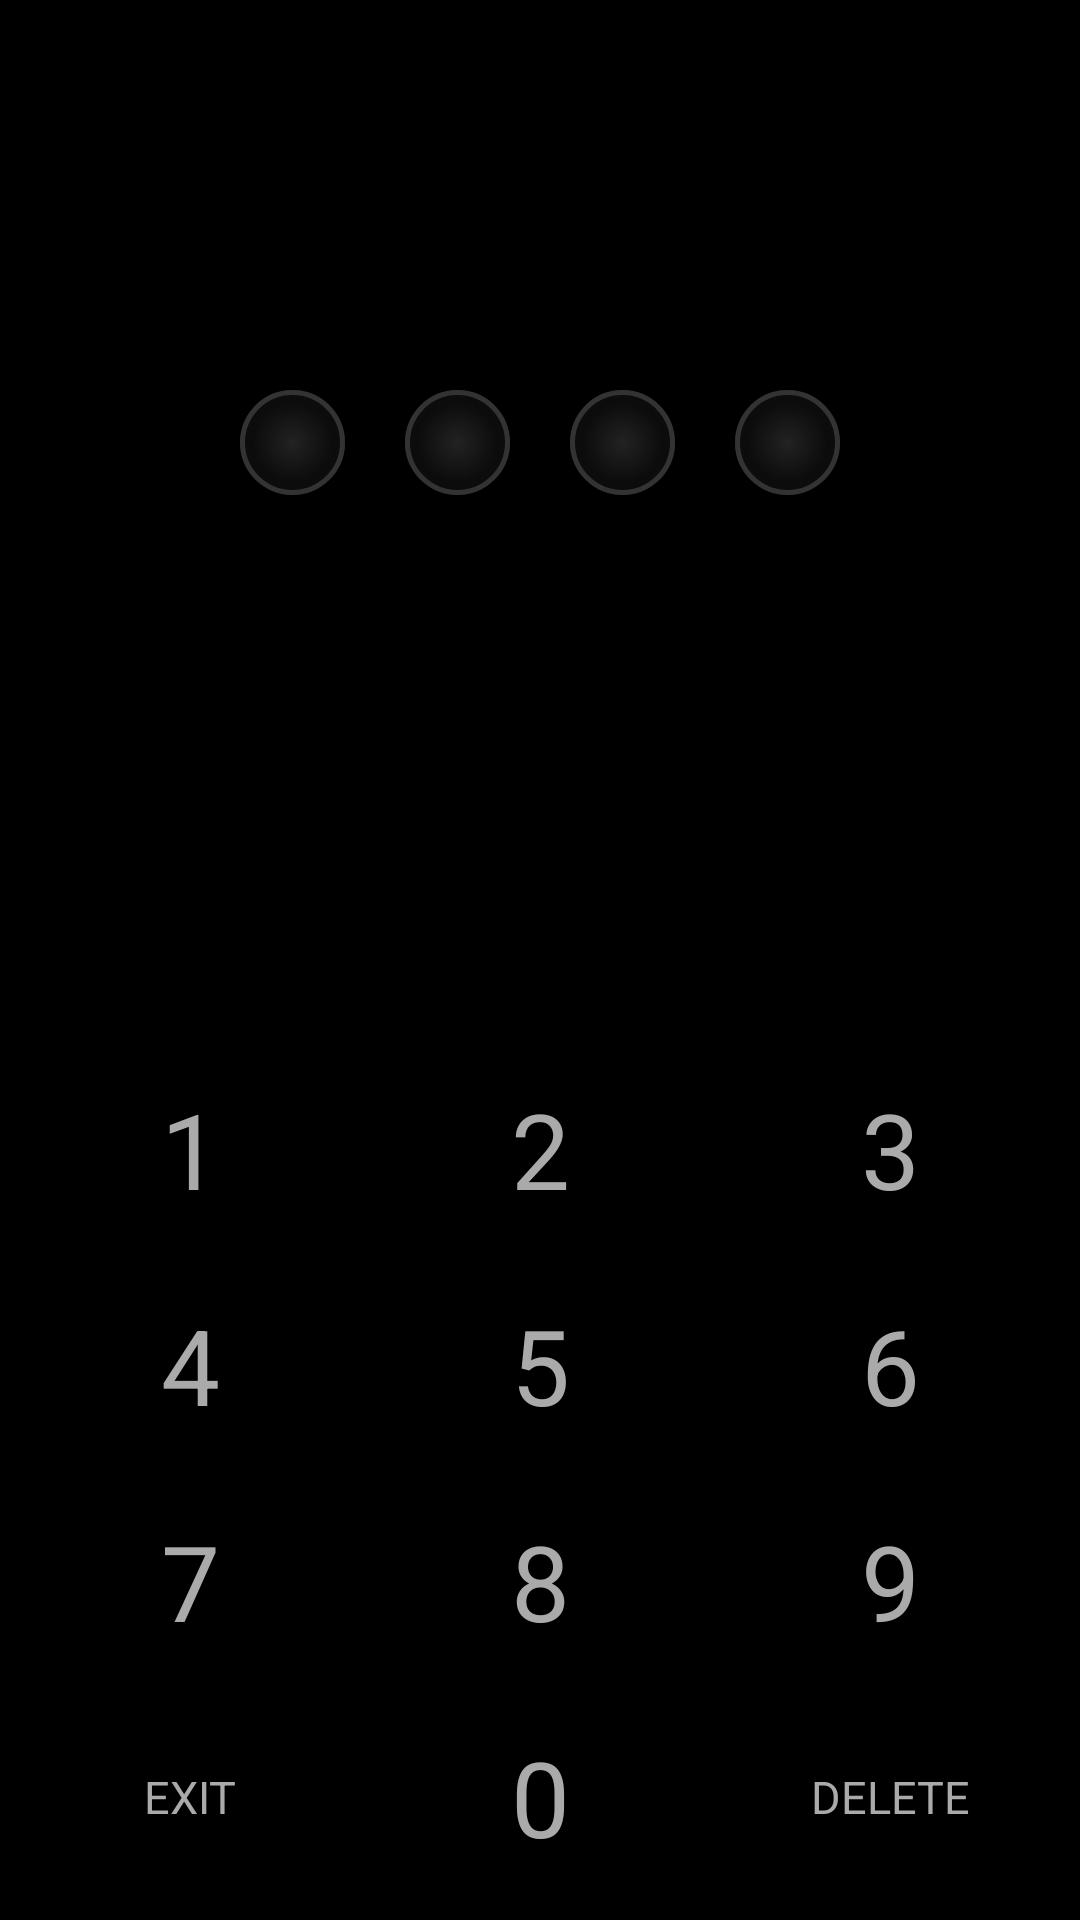

Reconstruct the res/layout file that produces this screen, plus the resources it refers to.
<!-- AndroidManifest.xml: activity theme android:Theme.Holo.NoActionBar -->
<!-- res/layout/activity_pin.xml -->
<RelativeLayout xmlns:android="http://schemas.android.com/apk/res/android"
    xmlns:tools="http://schemas.android.com/tools"
    android:layout_width="match_parent"
    android:layout_height="match_parent"
    tools:context=".PinEntryView" >

    <LinearLayout
        android:layout_width="match_parent"
        android:layout_height="match_parent"
        android:layout_alignParentBottom="true"
        android:gravity="bottom"
        android:orientation="vertical" >

        <LinearLayout
            android:layout_width="match_parent"
            android:layout_height="0dp"
            android:layout_weight="0.86"
            android:gravity="center"
            android:orientation="vertical" >

            <LinearLayout
                android:layout_width="match_parent"
                android:layout_height="wrap_content"
                android:gravity="center"
                android:orientation="horizontal" >

                <TextView
                    android:id="@+id/pinBox0"
                    android:layout_width="35dip"
                    android:layout_height="35dip"
                    android:layout_margin="10dip"
                    android:background="@drawable/pin_entry"
                    android:fontFamily="Arial"
                    android:gravity="center"
                    android:padding="0dp"
                    android:textColor="#3355cc"
                    android:textSize="30sp" />

                <TextView
                    android:id="@+id/pinBox1"
                    android:layout_width="35dip"
                    android:layout_height="35dip"
                    android:layout_margin="10dip"
                    android:background="@drawable/pin_entry"
                    android:fontFamily="Arial Unicode"
                    android:gravity="center"
                    android:textColor="#3355cc"
                    android:textSize="30sp" />

                <TextView
                    android:id="@+id/pinBox2"
                    android:layout_width="35dip"
                    android:layout_height="35dip"
                    android:layout_margin="10dip"
                    android:background="@drawable/pin_entry"
                    android:fontFamily="Arial"
                    android:gravity="center"
                    android:textColor="#3355cc"
                    android:textSize="30sp" />

                <TextView
                    android:id="@+id/pinBox3"
                    android:layout_width="35dip"
                    android:layout_height="35dip"
                    android:layout_margin="10dip"
                    android:background="@drawable/pin_entry"
                    android:gravity="center"
                    android:textColor="#3355cc"
                    android:textSize="40sp" />
            </LinearLayout>

            <TextView
                android:id="@+id/pinMessage"
                android:layout_width="match_parent"
                android:layout_height="wrap_content"
                android:layout_marginBottom="5dip"
                android:layout_marginTop="5dip"
                android:gravity="center"
                android:padding="5dip"
                android:textColor="#aa2222"
                android:textSize="20sp" />
        </LinearLayout>

        <TableLayout
            android:id="@+id/numericPad"
            android:layout_width="match_parent"
            android:layout_height="wrap_content"
            android:layout_marginBottom="5dip"
            android:layout_marginLeft="5dip"
            android:layout_marginRight="5dip"
            android:layout_marginTop="5dip"
            android:gravity="bottom"
            android:shrinkColumns="*"
            android:stretchColumns="*" >

            <TableRow
                android:id="@+id/tableRow1"
                android:layout_width="match_parent"
                android:layout_height="wrap_content" >

                <Button
                    android:id="@+id/button1"
                    android:layout_width="0dip"
                    android:layout_height="70dip"
                    android:layout_margin="1dip"
                    android:layout_weight="1"
                    android:background="@drawable/keypad_button"
                    android:gravity="center"
                    android:padding="6dip"
                    android:text="1"
                    android:textColor="@drawable/keypad_button_color"
                    android:textSize="35sp" />

                <Button
                    android:id="@+id/button2"
                    android:layout_width="0dip"
                    android:layout_height="70dip"
                    android:layout_margin="1dip"
                    android:layout_weight="1"
                    android:background="@drawable/keypad_button"
                    android:gravity="center"
                    android:padding="6dip"
                    android:text="2"
                    android:textColor="@drawable/keypad_button_color"
                    android:textSize="35sp" >
                </Button>

                <Button
                    android:id="@+id/button3"
                    android:layout_width="0dip"
                    android:layout_height="70dip"
                    android:layout_margin="1dip"
                    android:layout_weight="1"
                    android:background="@drawable/keypad_button"
                    android:gravity="center"
                    android:padding="6dip"
                    android:text="3"
                    android:textColor="@drawable/keypad_button_color"
                    android:textSize="35sp">
                </Button>
            </TableRow>

            <TableRow
                android:id="@+id/tableRow2"
                android:layout_width="match_parent"
                android:layout_height="wrap_content" >

                <Button
                    android:id="@+id/button4"
                    android:layout_width="0dip"
                    android:layout_height="70dip"
                    android:layout_margin="1dip"
                    android:layout_weight="1"
                    android:background="@drawable/keypad_button"
                    android:gravity="center"
                    android:padding="6dip"
                    android:text="4"
                    android:textColor="@drawable/keypad_button_color"
                    android:textSize="35sp">
                </Button>

                <Button
                    android:id="@+id/button5"
                    android:layout_width="0dip"
                    android:layout_height="70dip"
                    android:layout_margin="1dip"
                    android:layout_weight="1"
                    android:background="@drawable/keypad_button"
                    android:gravity="center"
                    android:padding="6dip"
                    android:text="5"
                    android:textColor="@drawable/keypad_button_color"
                    android:textSize="35sp">
                </Button>

                <Button
                    android:id="@+id/button6"
                    android:layout_width="0dip"
                    android:layout_height="70dip"
                    android:layout_margin="1dip"
                    android:layout_weight="1"
                    android:background="@drawable/keypad_button"
                    android:gravity="center"
                    android:padding="6dip"
                    android:text="6"
                    android:textColor="@drawable/keypad_button_color"
                    android:textSize="35sp">
                </Button>
            </TableRow>

            <TableRow
                android:id="@+id/tableRow3"
                android:layout_width="match_parent"
                android:layout_height="wrap_content" >

                <Button
                    android:id="@+id/button7"
                    android:layout_width="0dip"
                    android:layout_height="70dip"
                    android:layout_margin="1dip"
                    android:layout_weight="1"
                    android:background="@drawable/keypad_button"
                    android:gravity="center"
                    android:padding="6dip"
                    android:text="7"
                    android:textColor="@drawable/keypad_button_color"
                    android:textSize="35sp">
                </Button>

                <Button
                    android:id="@+id/button8"
                    android:layout_width="0dip"
                    android:layout_height="70dip"
                    android:layout_margin="1dip"
                    android:layout_weight="1"
                    android:background="@drawable/keypad_button"
                    android:gravity="center"
                    android:padding="6dip"
                    android:text="8"
                    android:textColor="@drawable/keypad_button_color"
                    android:textSize="35sp">
                </Button>

                <Button
                    android:id="@+id/button9"
                    android:layout_width="0dip"
                    android:layout_height="70dip"
                    android:layout_margin="1dip"
                    android:layout_weight="1"
                    android:background="@drawable/keypad_button"
                    android:gravity="center"
                    android:padding="6dip"
                    android:text="9"
                    android:textColor="@drawable/keypad_button_color"
                    android:textSize="35sp" >
                </Button>
            </TableRow>

            <TableRow
                android:id="@+id/tableRow4"
                android:layout_width="match_parent"
                android:layout_height="wrap_content"
                android:gravity="center" >

                <Button
                    android:id="@+id/buttonExit"
                    android:layout_width="0dip"
                    android:layout_height="70dip"
                    android:layout_margin="1dip"
                    android:layout_weight="1"
                    android:background="@drawable/keypad_button"
                    android:gravity="center"
                    android:padding="6dip"
                    android:text="EXIT"
                    android:textColor="@drawable/keypad_button_color"
                    android:textSize="15sp" >
                </Button>

                <Button
                    android:id="@+id/button0"
                    android:layout_width="0dip"
                    android:layout_height="70dip"
                    android:layout_margin="1dip"
                    android:layout_weight="1"
                    android:background="@drawable/keypad_button"
                    android:gravity="center"
                    android:padding="6dip"
                    android:text="0"
                    android:textColor="@drawable/keypad_button_color"
                    android:textSize="35sp" />

                <Button
                    android:id="@+id/buttonDelete"
                    android:layout_width="0dip"
                    android:layout_height="70dip"
                    android:layout_margin="1dip"
                    android:layout_weight="1"
                    android:background="@drawable/keypad_button"
                    android:gravity="center"
                    android:padding="6dip"
                    android:text="DELETE"
                    android:textColor="@drawable/keypad_button_color"
                    android:textSize="15sp" >
                </Button>
            </TableRow>
        </TableLayout>
    </LinearLayout>

</RelativeLayout>
<!-- resources referenced by this layout -->
<resources>
  <!-- drawable keypad_button (drawable) -->
  <?xml version="1.0" encoding="utf-8"?>
        <selector xmlns:android="http://schemas.android.com/apk/res/android">
           <item 
               android:drawable="@drawable/keypad_button_pressed" 
               android:state_pressed="true" />
        </selector>
  <!-- drawable keypad_button_color (drawable) -->
  <selector xmlns:android="http://schemas.android.com/apk/res/android">
      <item android:state_focused="false" android:state_pressed="true" android:color="#111111" />
      <item android:color="#aaaaaa" />
  </selector>
  <!-- drawable pin_entry (drawable) -->
  <layer-list xmlns:android="http://schemas.android.com/apk/res/android" >
      <item>
  		<shape android:shape="rectangle" >
  		   <solid android:color="#222222"/>
  		   <corners android:bottomRightRadius="35dip" android:bottomLeftRadius="35dip" 
       android:topLeftRadius="35dip" android:topRightRadius="35dip"/> 
  		</shape>        
      </item>
      <item>
          <shape android:shape="rectangle" >
              <gradient
              android:startColor="#00000000"
              android:endColor="#aa000000"
              android:centerX=".5"
              android:centerY=".5"
              android:gradientRadius="40"
              android:type="radial"/>
              <stroke android:width="1.5dip" android:color="#333333"/>
              <corners android:bottomRightRadius="35dip" android:bottomLeftRadius="35dip" 
       android:topLeftRadius="35dip" android:topRightRadius="35dip"/> 
      	</shape>
      </item> 
         
      
  </layer-list>
  <!-- drawable keypad_button_pressed: vector/xml drawable (drawable, 2336 chars, omitted) -->
</resources>
